Photos from the image-classification dataset "paddy" in the GitHub repository Gio1709/paddy_300m_new. Its 3 classes are: Jawa, Kalimantan, Sumatra.

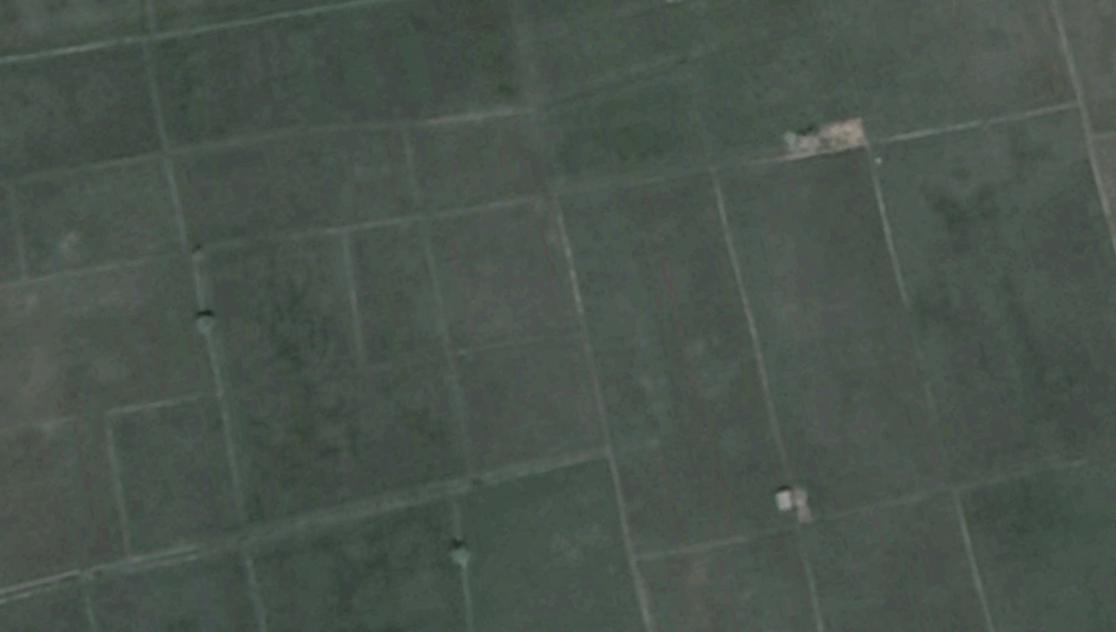
Label: Kalimantan

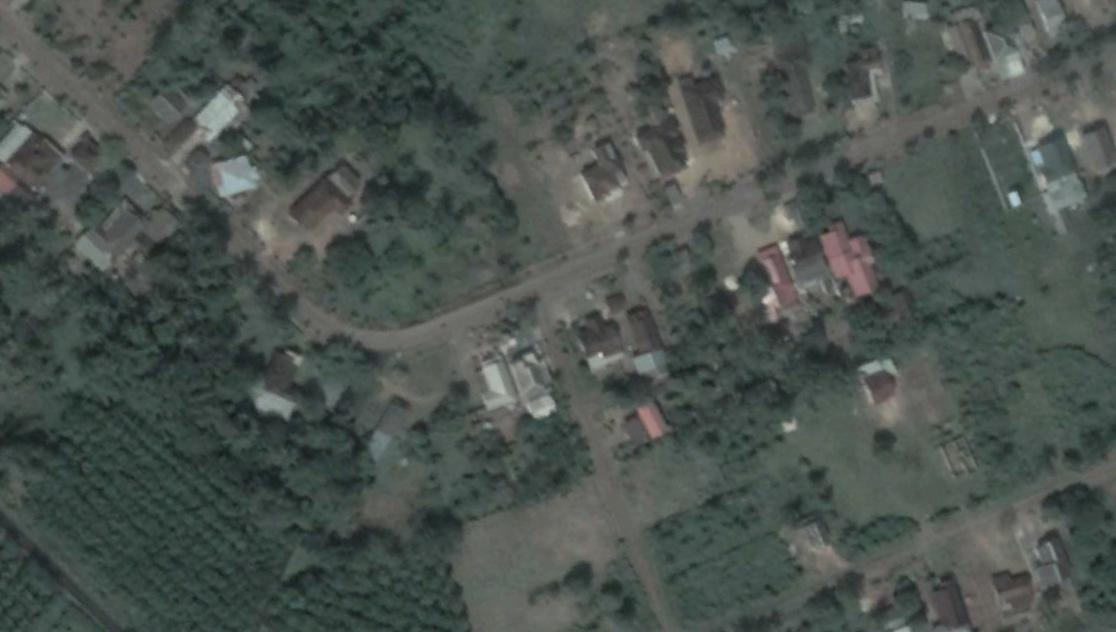
Label: Kalimantan

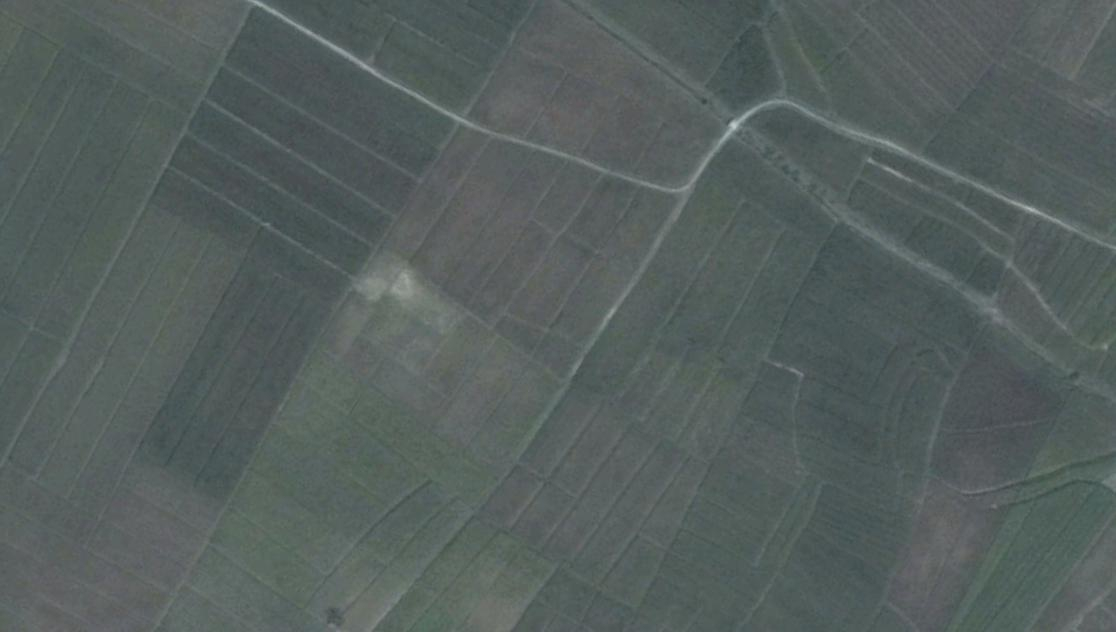
Label: Sumatra

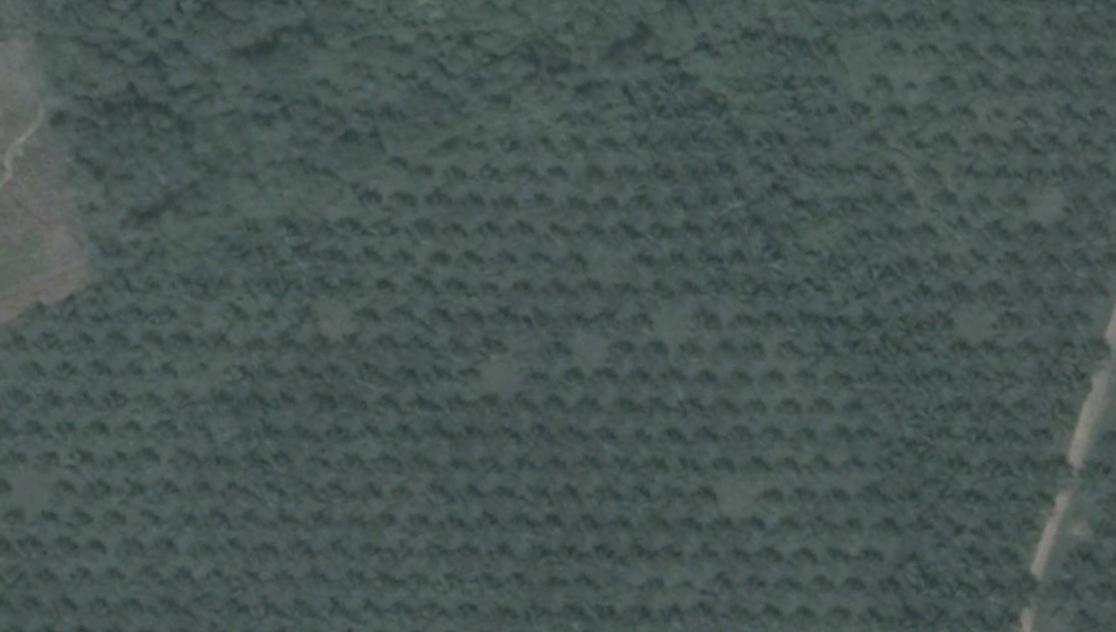
Label: Kalimantan

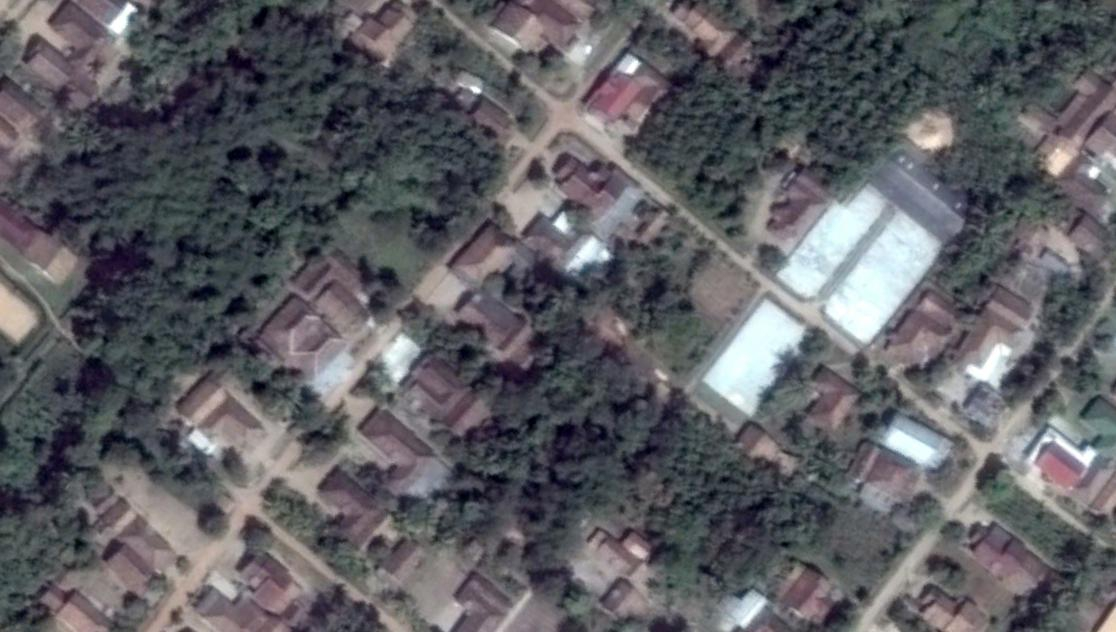
Label: Sumatra

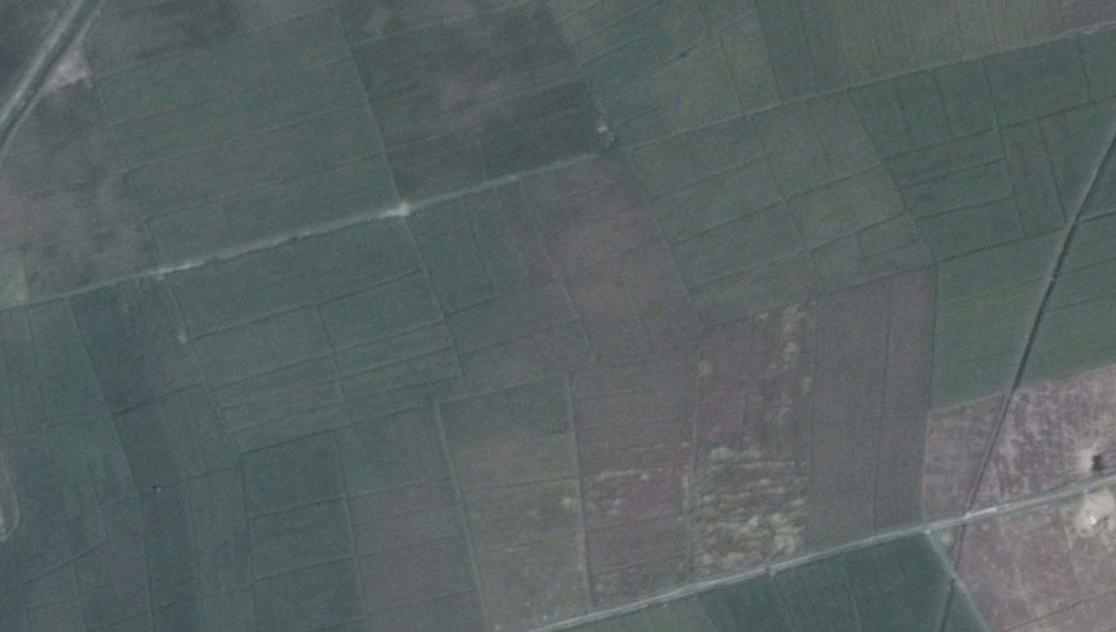
Label: Sumatra
